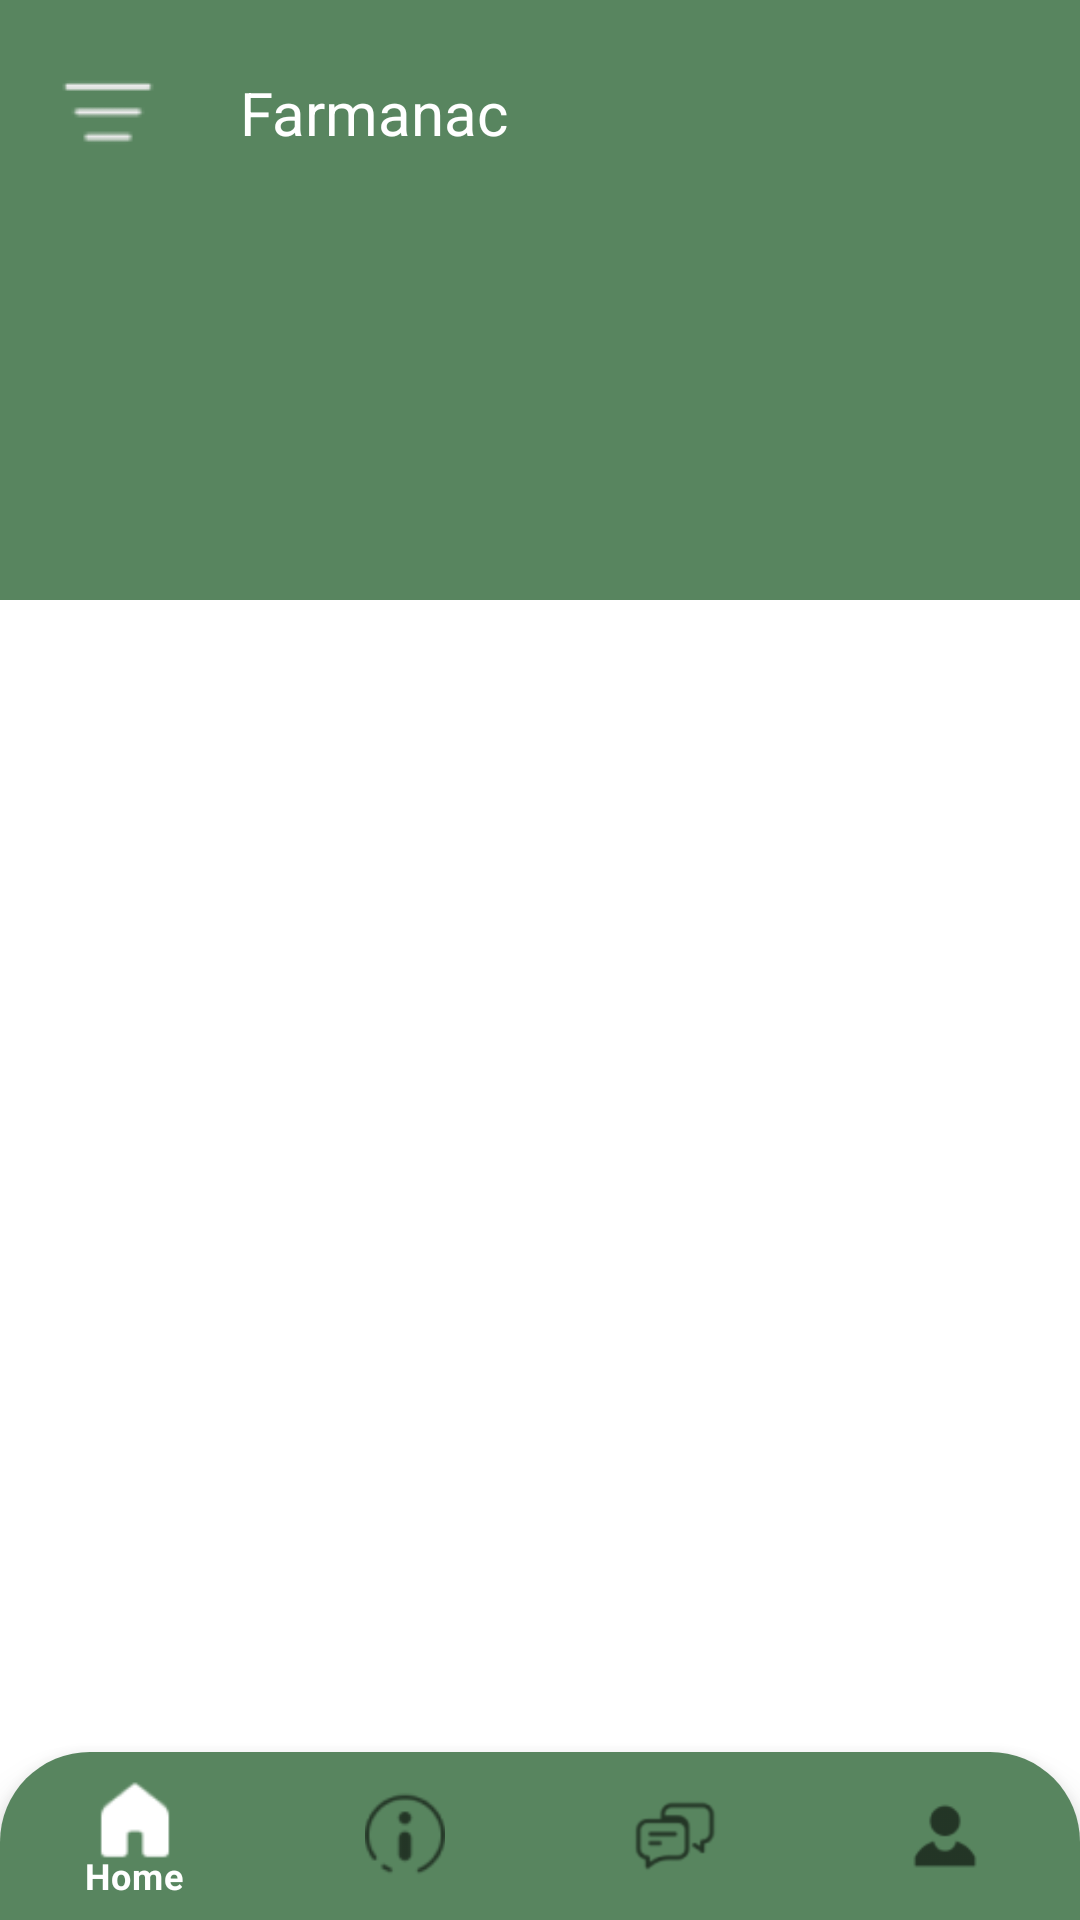

Android layout source for this screen:
<!-- AndroidManifest.xml: application theme Theme.Farmanac -->
<!-- res/layout/activity_main.xml -->
<?xml version="1.0" encoding="utf-8"?>
<androidx.constraintlayout.widget.ConstraintLayout xmlns:android="http://schemas.android.com/apk/res/android"
    xmlns:app="http://schemas.android.com/apk/res-auto"
    xmlns:tools="http://schemas.android.com/tools"
    android:id="@+id/main_view"
    android:layout_width="match_parent"
    android:layout_height="match_parent"
    tools:context=".MainActivity">

    <FrameLayout
        android:layout_width="match_parent"
        android:layout_height="200dp"
        app:layout_constraintTop_toTopOf="parent"
        app:layout_constraintStart_toStartOf="parent"
        android:background="@color/app_color">

    </FrameLayout>

    <FrameLayout
        android:id="@+id/top_bar"
        android:layout_width="wrap_content"
        android:layout_height="wrap_content"
        app:layout_constraintEnd_toEndOf="parent"
        app:layout_constraintStart_toStartOf="parent"
        app:layout_constraintTop_toTopOf="parent">

        <include layout="@layout/toolbar" />
    </FrameLayout>

    <FrameLayout
        android:id="@+id/container"
        android:layout_width="match_parent"
        android:layout_height="0dp"
        android:layout_marginTop="40dp"
        android:background="@drawable/top_rounded_corners_white"
        app:layout_constraintBottom_toTopOf="@id/bottom_bar"
        app:layout_constraintEnd_toEndOf="parent"
        app:layout_constraintHorizontal_bias="0.0"
        app:layout_constraintStart_toStartOf="parent"
        app:layout_constraintTop_toBottomOf="@+id/top_bar"
        app:layout_constraintVertical_bias="1.0">

    </FrameLayout>

    <com.google.android.material.bottomnavigation.BottomNavigationView
        app:itemIconSize="30dp"
        android:id="@+id/bottom_bar"
        android:layout_width="match_parent"
        android:layout_height="wrap_content"
        android:background="@drawable/top_rounded_corners_green"
        app:layout_constraintBottom_toBottomOf="parent"
        app:layout_constraintStart_toStartOf="parent"
        app:menu="@menu/bottom_menu">

    </com.google.android.material.bottomnavigation.BottomNavigationView>


</androidx.constraintlayout.widget.ConstraintLayout>
<!-- res/layout/toolbar.xml (included above) -->
<?xml version="1.0" encoding="utf-8"?>
<RelativeLayout xmlns:android="http://schemas.android.com/apk/res/android"
    android:layout_width="match_parent"
    android:layout_height="wrap_content">
    <RelativeLayout
        android:id="@+id/top_navigation_bar"
        android:layout_width="match_parent"
        android:layout_height="wrap_content"
        android:padding="16dp">
        <ImageView
            android:layout_width="wrap_content"
            android:layout_height="wrap_content"
            android:id="@+id/menu_icon"
            android:layout_centerVertical="true"
            android:src="@drawable/menu_icon"/>
        <TextView
            android:id="@+id/toolbar_title"
            android:layout_width="wrap_content"
            android:layout_height="wrap_content"
            android:layout_marginStart="24dp"
            android:layout_toEndOf="@id/menu_icon"
            android:textColor="@color/white"
            android:textSize="20sp"
            android:text="Farmanac"
            android:layout_centerVertical="true" />
    </RelativeLayout>

</RelativeLayout>
<!-- resources referenced by this layout -->
<resources>
  <color name="app_color">#58855F</color>
  <color name="white">#FFFFFFFF</color>
  <!-- drawable menu_icon: png bitmap (drawable, 401 bytes) -->
  <!-- drawable top_rounded_corners_green (drawable) -->
  <?xml version="1.0" encoding="utf-8"?>
  <shape xmlns:android="http://schemas.android.com/apk/res/android">
      <solid android:color="@color/app_color"/>
      <corners android:topLeftRadius="30dp"
          android:topRightRadius="30dp"/>
  </shape>
  <style name="Theme.Farmanac" parent="Theme.MaterialComponents.DayNight.NoActionBar">
          
          <item name="colorPrimary">@color/white</item>
          <item name="colorPrimaryVariant">@color/purple_700</item>
          <item name="colorOnPrimary">@color/white</item>
          
          <item name="colorSecondary">@color/teal_200</item>
          <item name="colorSecondaryVariant">@color/teal_700</item>
          <item name="colorOnSecondary">@color/black</item>
          
          <item name="android:statusBarColor" tools:targetApi="21">?attr/colorPrimaryVariant</item>
          
      </style>
  <color name="purple_700">#FF3700B3</color>
  <color name="teal_200">#FF03DAC5</color>
  <color name="teal_700">#FF018786</color>
  <color name="black">#FF000000</color>
</resources>
